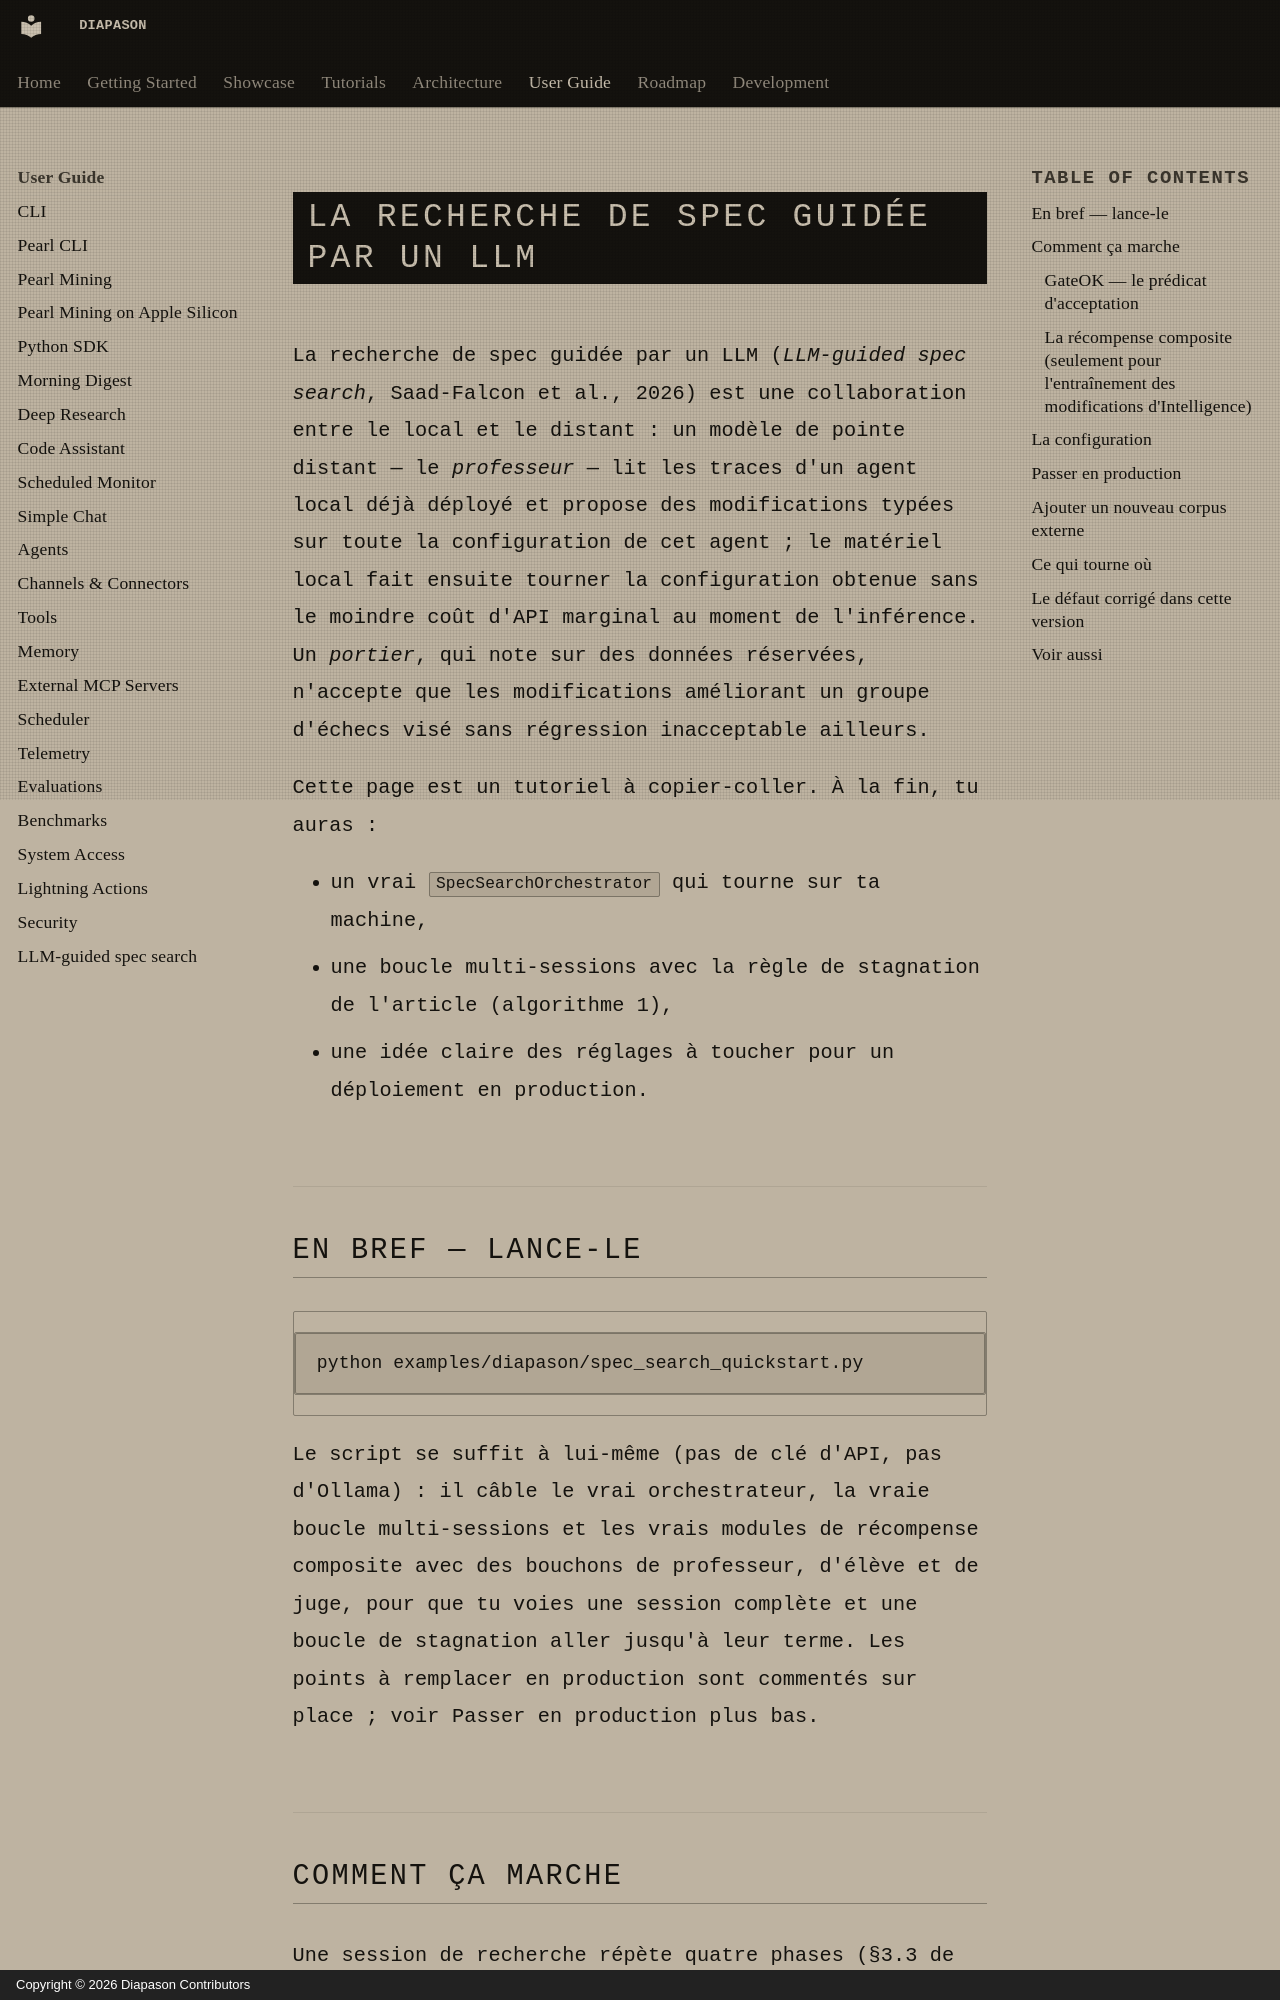

repository: carlitoetienne01-spec/Diapason · page: user-guide/llm-guided-spec-search/index.html · generator: mkdocs · copyright: Copyright © 2026 Diapason Contributors

# La recherche de spec guidée par un LLM

La recherche de spec guidée par un LLM (*LLM-guided spec search*, Saad-Falcon
et al., 2026) est une collaboration entre le local et le distant : un modèle
de pointe distant — le *professeur* — lit les traces d'un agent local déjà
déployé et propose des modifications typées sur toute la configuration de cet
agent ; le matériel local fait ensuite tourner la configuration obtenue sans
le moindre coût d'API marginal au moment de l'inférence. Un *portier*, qui
note sur des données réservées, n'accepte que les modifications améliorant un
groupe d'échecs visé sans régression inacceptable ailleurs.

Cette page est un tutoriel à copier-coller. À la fin, tu auras :

- un vrai `SpecSearchOrchestrator` qui tourne sur ta machine,
- une boucle multi-sessions avec la règle de stagnation de l'article (algorithme 1),
- une idée claire des réglages à toucher pour un déploiement en production.

## En bref — lance-le

```bash
python examples/diapason/spec_search_quickstart.py
```

Le script se suffit à lui-même (pas de clé d'API, pas d'Ollama) : il câble le
vrai orchestrateur, la vraie boucle multi-sessions et les vrais modules de
récompense composite avec des bouchons de professeur, d'élève et de juge, pour
que tu voies une session complète et une boucle de stagnation aller jusqu'à
leur terme. Les points à remplacer en production sont commentés sur place ;
voir [Passer en production](#going-to-production) plus bas.
